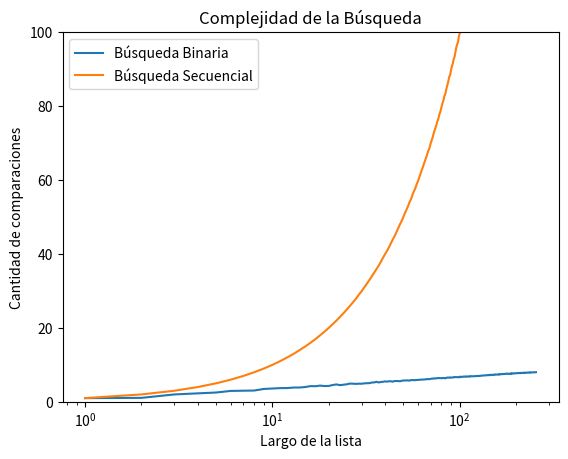

Generate this figure with matplotlib:
'''
------------------------------------------------------------------------------
Ejercicio 6.20: Búsqueda binaria vs. búsqueda secuencial
------------------------------------------------------------------------------
Usando experimento_secuencial_promedio(lista, m, k) como base, escribí una 
función experimento_binario_promedio(lista, m, k) que cuente la cantidad de 
comparaciones que realiza en promedio (entre k experimentos elementales) la 
búsqueda binaria sobre la lista pasada como parámetro.
Graficá los resultados de estos experimentos para listas de largo entre 1 y 256.
Graficá ambas curvas en una misma figura, nombrando adecuadamente las curvas, 
los ejes y la figura completa. Jugá con xlim e ylim para visualizar bien las 
dos curvas, aunque tengas que restringir el rango.
¿Qué observas en estos gráficos? ¿Qué podés decir sobre la complejidad de cada 
algoritmo? ¿Son similares?
Definí una función graficar_bbin_vs_bseq(m, k) que a partir de los parámetros 
dados genere un experimento y su gráfico, como en el punto 3, donde se comparan 
ambos algoritmos de búsqueda.
------------------------------------------------------------------------------
'''

import random
import matplotlib.pyplot as plt
import numpy as np


def busqueda_binaria(lista, x):
    '''Búsqueda binaria
    Precondición: la lista está ordenada
    Devuelve -1 si x no está en lista;
    Devuelve p tal que lista[p] == x, si x está en lista
    Devuelve la cantidad de comparaciones que hace la función.
    '''
    
    pos = -1 # Inicializo respuesta, el valor no fue encontrado
    izq = 0
    der = len(lista) - 1
    comps=0
    while izq <= der:
        comps+=1
        medio = (izq + der) // 2
        if lista[medio] == x:
            pos = medio     # elemento encontrado!
        if lista[medio] > x:
            der = medio - 1 # descarto mitad derecha
        else:               # if lista[medio] < x:
            izq = medio + 1 # descarto mitad izquierda
    return pos,comps

def busqueda_secuencial_(lista, x):
    '''Si x está en la lista devuelve el índice de su primera aparición, 
    de lo contrario devuelve -1. Además devuelve la cantidad de comparaciones
    que hace la función.
    '''
    comps = 0 # inicializo en cero la cantidad de comparaciones
    pos = -1
    for i,z in enumerate(lista):
        comps += 1 # sumo la comparación que estoy por hacer
        if z == x:
            pos = i
            break
    return pos, comps

def generar_lista(n, m):
    '''
    Devuelve una lista ordenada de n elementos diferentes entre 0 y m-1
    '''
    l = random.sample(range(m), k = n)
    l.sort()
    return l

def generar_elemento(m):
    '''
     Devuelve un elemento aleatorio entre 0 y m-1.
    '''
    return random.randint(0, m-1)

def experimento_secuencial_promedio(lista, m, k):
    '''
    Da la cantidad de comparaciones promedio en k experimentos elementales,
    en un experimento de búsqueda secuencial.
    '''
    comps_tot = 0
    for i in range(k):
        x = generar_elemento(m)
        comps_tot += busqueda_secuencial_(lista,x)[1]
    comps_prom = comps_tot / k
    return comps_prom

def experimento_binario_promedio(lista, m, k):
    '''
    Da la cantidad de comparaciones promedio en k experimentos elementales,
    en un experimento de búsqueda binaria.
    '''
    comps_tot = 0
    for i in range(k):
        x = generar_elemento(m)
        comps_tot += busqueda_binaria(lista, x)[1]
    comps_prom = comps_tot / k
    return comps_prom



m = 10000
k = 1000

largos = np.arange(256) + 1 # estos son los largos de listas que voy a usar
comps_promedio_secuencial = np.zeros(256) # aca guardo el promedio de comparaciones sobre una lista de largo i, para i entre 1 y 256.
comps_promedio_binario = np.zeros(256) # aca guardo el promedio de comparaciones sobre una lista de largo i, para i entre 1 y 256.

for i, n in enumerate(largos):
    lista = generar_lista(n, m) # genero lista de largo n
    comps_promedio_binario[i] = experimento_binario_promedio(lista, m, k)
    comps_promedio_secuencial[i] = experimento_secuencial_promedio(lista, m, k)

print("-------------------------------------------------------")
print("{:^50s}".format('GRÁFICO DE COMPLEJIDAD DE UNA BÚSQUEDA'))
print("-------------------------------------------------------")

plt.plot(largos,comps_promedio_binario, label ='Búsqueda Binaria')
plt.plot(largos, comps_promedio_secuencial, label ='Búsqueda Secuencial')
plt.xlabel("Largo de la lista")
plt.ylabel("Cantidad de comparaciones")
plt.title("Complejidad de la Búsqueda")
plt.ylim(0,100)
plt.xscale("log")
plt.legend(loc ="upper left")
plt.show()